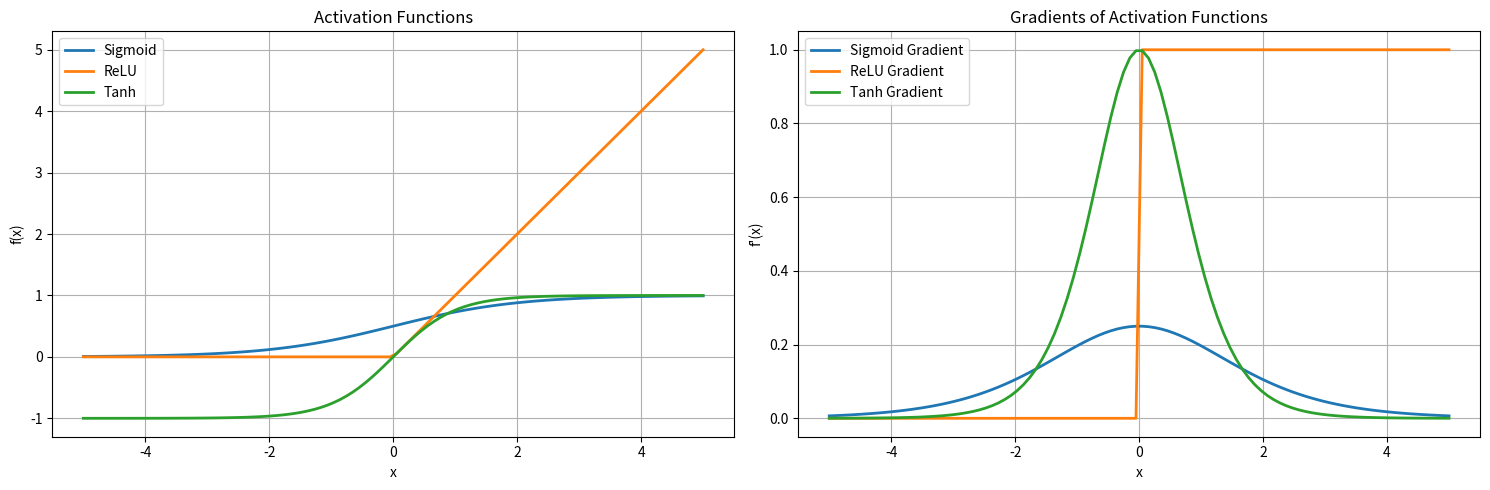

Reproduce this figure in Python. (Note: this script raises an exception after producing the figure.)
"""
Implementation and visualization of common activation functions and their gradients.
"""

import numpy as np
import matplotlib.pyplot as plt

def sigmoid(x):
    """Sigmoid activation function."""
    return 1 / (1 + np.exp(-x))

def sigmoid_gradient(x):
    """Gradient of sigmoid function."""
    s = sigmoid(x)
    return s * (1 - s)

def relu(x):
    """ReLU activation function."""
    return np.maximum(0, x)

def relu_gradient(x):
    """Gradient of ReLU function."""
    # Convert to numpy array if scalar
    x = np.array(x)
    # Handle both scalar and array inputs
    return np.where(x > 0, 1.0, 0.0)

def tanh(x):
    """Tanh activation function."""
    return np.tanh(x)

def tanh_gradient(x):
    """Gradient of tanh function."""
    return 1 - np.tanh(x) ** 2

def plot_activation_functions():
    """Plot activation functions and their gradients."""
    x = np.linspace(-5, 5, 100)
    
    # Create figure with subplots
    fig, (ax1, ax2) = plt.subplots(1, 2, figsize=(15, 5))
    
    # Plot activation functions
    ax1.plot(x, sigmoid(x), label='Sigmoid', linewidth=2)
    ax1.plot(x, relu(x), label='ReLU', linewidth=2)
    ax1.plot(x, tanh(x), label='Tanh', linewidth=2)
    
    ax1.set_title('Activation Functions')
    ax1.set_xlabel('x')
    ax1.set_ylabel('f(x)')
    ax1.grid(True)
    ax1.legend()
    
    # Plot gradients
    ax2.plot(x, sigmoid_gradient(x), label='Sigmoid Gradient', linewidth=2)
    ax2.plot(x, relu_gradient(x), label='ReLU Gradient', linewidth=2)
    ax2.plot(x, tanh_gradient(x), label='Tanh Gradient', linewidth=2)
    
    ax2.set_title('Gradients of Activation Functions')
    ax2.set_xlabel('x')
    ax2.set_ylabel("f'(x)")
    ax2.grid(True)
    ax2.legend()
    
    plt.tight_layout()
    plt.savefig('gradient_descent/activation_functions.png')
    plt.close()

def check_gradients_at_points(points=[-2, -1, 0, 1, 2]):
    """Print activation values and gradients at specific points."""
    print("\nActivation Values and Gradients at Different Points:")
    print("Point\tSigmoid\t\tSigmoid Grad\tReLU\t\tReLU Grad\tTanh\t\tTanh Grad")
    print("-" * 100)
    
    for x in points:
        sig_val = sigmoid(x)
        sig_grad = sigmoid_gradient(x)
        relu_val = relu(x)
        relu_grad = relu_gradient(x)
        tanh_val = tanh(x)
        tanh_grad = tanh_gradient(x)
        
        print(f"{x:5.1f}\t{sig_val:8.4f}\t{sig_grad:8.4f}\t{relu_val:8.4f}\t{relu_grad:8.4f}\t{tanh_val:8.4f}\t{tanh_grad:8.4f}")

if __name__ == "__main__":
    # Plot activation functions and their gradients
    plot_activation_functions()
    
    # Check values at specific points
    check_gradients_at_points()
    
    # Additional points to check
    check_gradients_at_points([-10, -5, 5, 10]) 